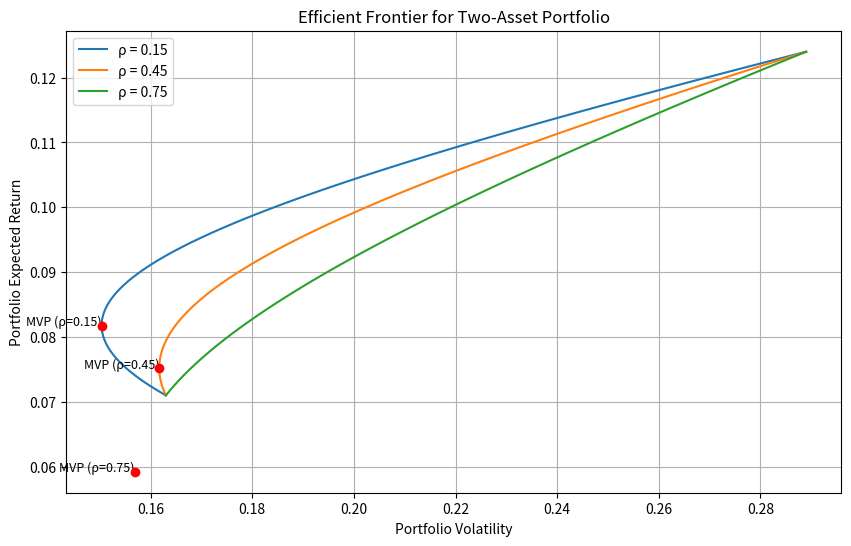

The script that saved this image:
import numpy as np
import matplotlib.pyplot as plt
from scipy.optimize import minimize

# 给定数据
mu = np.array([0.071, 0.124])  # 资产期望收益
vol = np.array([0.163, 0.289])  # 资产波动率
corr_list = [0.15, 0.45, 0.75]  # 相关系数列表

# 存储结果的字典
result = {}

# 1. 构造协方差矩阵并绘制有效前沿
plt.figure(figsize=(10, 6))

for rho in corr_list:
    # 构造协方差矩阵
    Sigma = np.array([
        [vol[0]**2, vol[0] * vol[1] * rho],
        [vol[0] * vol[1] * rho, vol[1]**2]
    ])

    # 定义组合方差函数
    def portfolio_variance(w, Sigma):
        return w.T @ Sigma @ w

    # 定义约束条件：满仓（权重之和为1）
    constraints = ({'type': 'eq', 'fun': lambda w: np.sum(w) - 1})

    # 扫描不同目标收益下的最小方差组合
    target_returns = np.linspace(mu.min(), mu.max(), 100)
    frontier_vols = []

    for target_return in target_returns:
        # 约束：收益等于目标收益
        constraints_with_return = (
            {'type': 'eq', 'fun': lambda w: np.sum(w) - 1},
            {'type': 'eq', 'fun': lambda w: w @ mu - target_return}
        )
        # 初始权重
        w0 = np.array([0.5, 0.5])
        # 优化
        res = minimize(portfolio_variance, w0, args=(Sigma,), constraints=constraints_with_return)
        frontier_vols.append(np.sqrt(res.fun))

    # 绘制有效前沿
    plt.plot(frontier_vols, target_returns, label=f'ρ = {rho}')

    # 2. 标记最小方差组合点
    # 仅满仓约束下的最小方差组合
    res_mvp = minimize(portfolio_variance, w0, args=(Sigma,), constraints=constraints)
    mvp_vol = np.sqrt(res_mvp.fun)
    mvp_return = res_mvp.x @ mu
    plt.scatter(mvp_vol, mvp_return, color='red', zorder=5)
    plt.text(mvp_vol, mvp_return, f'MVP (ρ={rho})', fontsize=9, ha='right')

    # 保存rho=0.45时的MVP波动率
    if rho == 0.45:
        result['mvp_vol_at_rho45'] = mvp_vol

# 3. 对相关系数0.45计算目标收益10%时的最小波动率
rho = 0.45
Sigma = np.array([
    [vol[0]**2, vol[0] * vol[1] * rho],
    [vol[0] * vol[1] * rho, vol[1]**2]
])

target_return = 0.10
constraints_with_return = (
    {'type': 'eq', 'fun': lambda w: np.sum(w) - 1},
    {'type': 'eq', 'fun': lambda w: w @ mu - target_return}
)
w0 = np.array([0.5, 0.5])
res = minimize(portfolio_variance, w0, args=(Sigma,), constraints=constraints_with_return)
result['frontier_vol_at_target'] = np.sqrt(res.fun)

# 图形设置
plt.title('Efficient Frontier for Two-Asset Portfolio')
plt.xlabel('Portfolio Volatility')
plt.ylabel('Portfolio Expected Return')
plt.legend()
plt.grid(True)

# 保存图形
figure_path = 'efficient_frontier.png'
plt.savefig(figure_path)
result['figure_path'] = figure_path

# 显示图形（可选，根据实际需求决定是否显示）
# plt.show()
